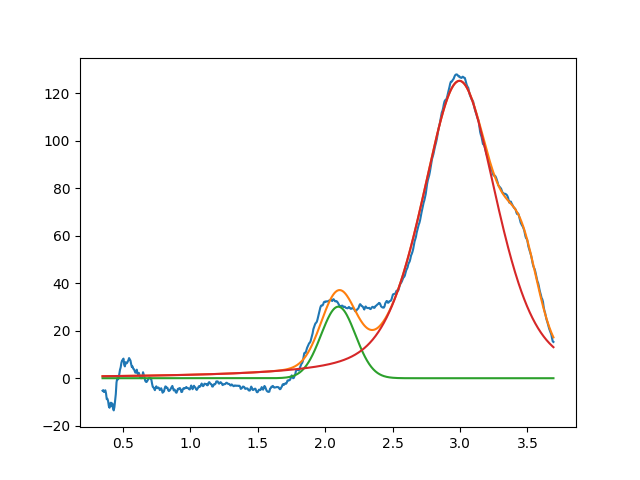

Values plotted in this chart, from the file beside it:
2.097434632215548600e+00, 3.011367484550493145e+01, 2.999999999999999334e-01, 9.999999999999998890e-01
2.995682696868640971e+00, 1.251484261518680654e+02, 6.546236747601755779e-01, 5.546678705506334905e-01
3.461431350410862251e+00, 2.955023306023596064e+01, 2.745627069140359477e-01, 9.999999999999998890e-01
